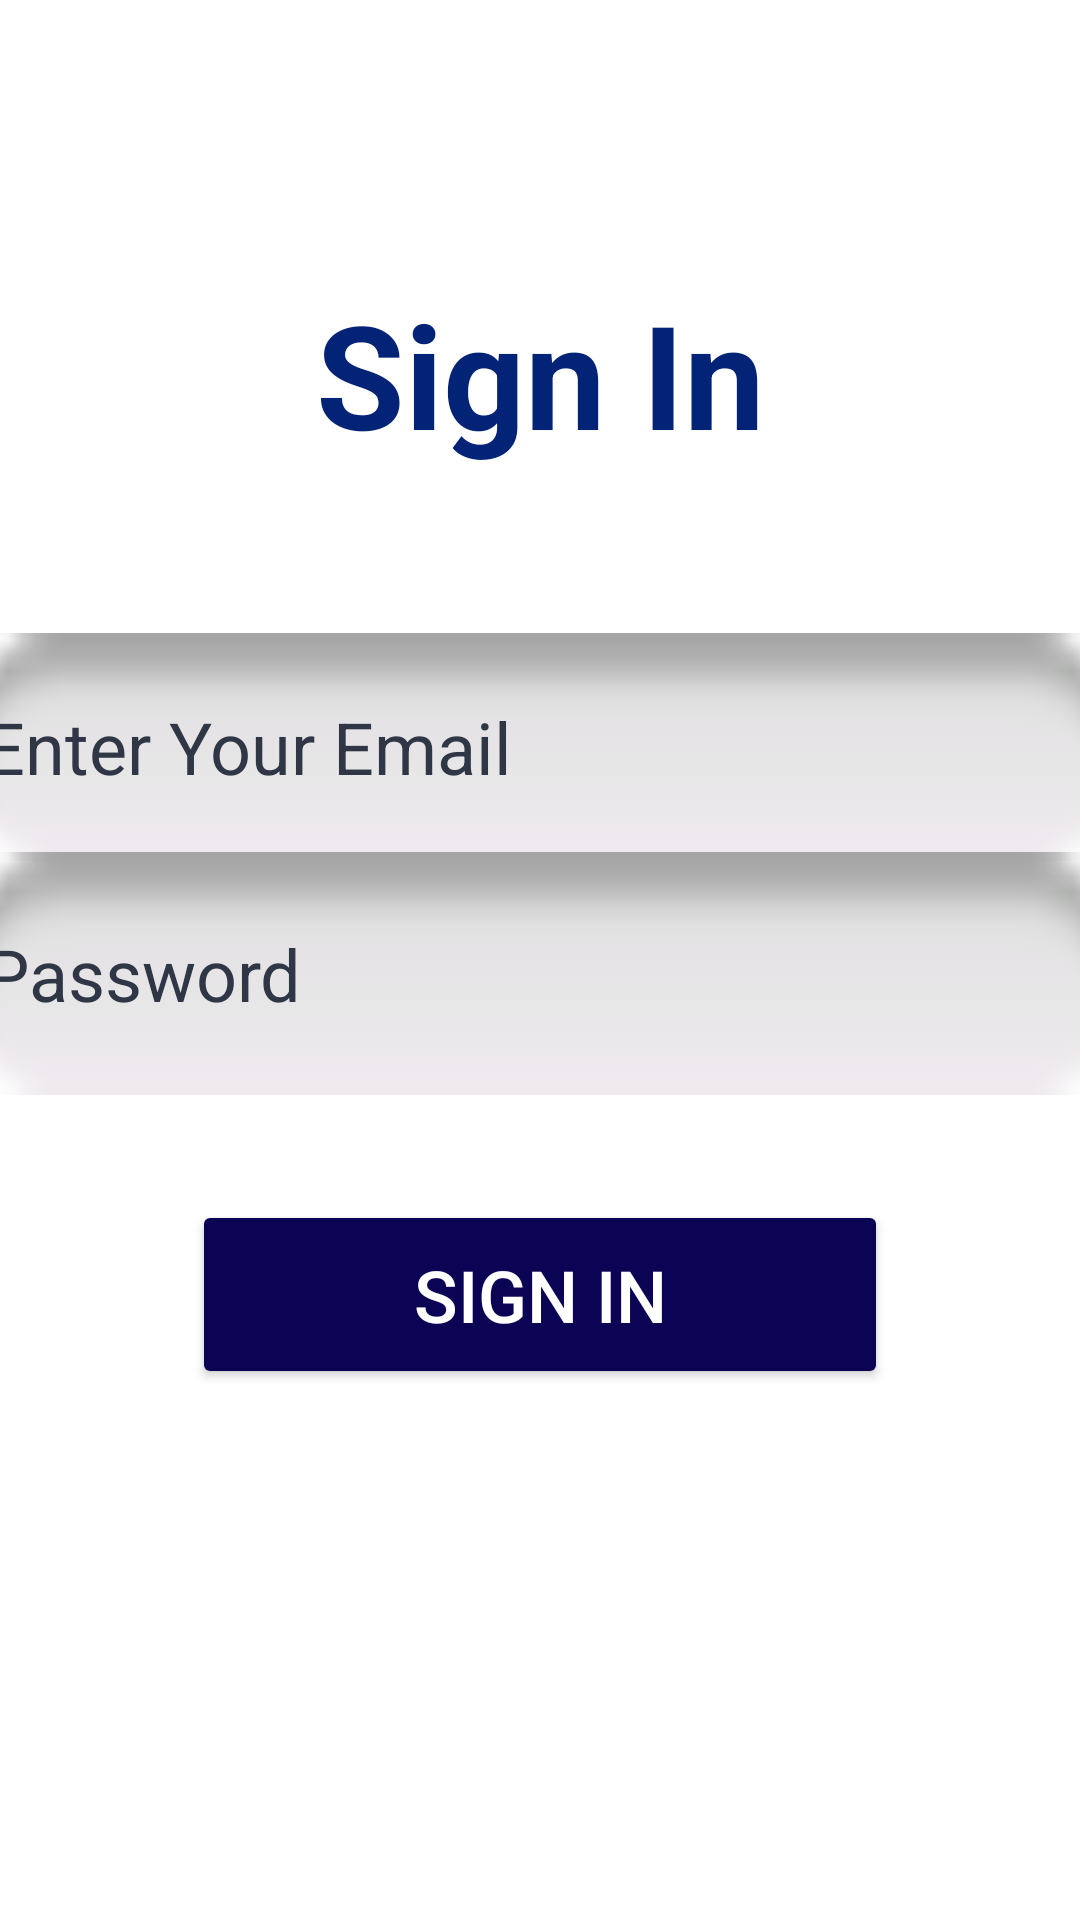

Layout XML and referenced resources for this Android screen:
<!-- AndroidManifest.xml: application theme Theme.HabitTracker -->
<!-- res/layout/activity_signin.xml -->
<?xml version="1.0" encoding="utf-8"?>
<androidx.constraintlayout.widget.ConstraintLayout xmlns:android="http://schemas.android.com/apk/res/android"
    xmlns:app="http://schemas.android.com/apk/res-auto"
    xmlns:tools="http://schemas.android.com/tools"
    android:layout_width="match_parent"
    android:layout_height="match_parent"
    android:background="@color/background"
    android:backgroundTint="@color/background"
    tools:context=".viewmodel.Signin">


    <TextView
        android:id="@+id/textView4"
        android:layout_width="191dp"
        android:layout_height="80dp"
        android:text="@string/signin"
        android:textAlignment="center"
        android:textColor="#022376"
        android:textSize="48sp"
        android:textStyle="bold"
        app:layout_constraintBottom_toBottomOf="parent"
        app:layout_constraintEnd_toEndOf="parent"
        app:layout_constraintHorizontal_bias="0.501"
        app:layout_constraintStart_toStartOf="parent"
        app:layout_constraintTop_toTopOf="parent"
        app:layout_constraintVertical_bias="0.165" />

    <EditText
        android:id="@+id/editTextText47"
        android:layout_width="387dp"
        android:layout_height="76dp"
        android:layout_gravity="center_horizontal"
        android:layout_marginTop="25dp"
        android:background="@android:drawable/button_onoff_indicator_off"
        android:ems="10"
        android:hint="@string/hint2"
        android:inputType="text"
        android:paddingStart="8dp"
        android:textColor="@color/black"
        android:textColorHint="@color/gray"
        android:textSize="24sp"
        app:layout_constraintBottom_toBottomOf="parent"
        app:layout_constraintEnd_toEndOf="parent"
        app:layout_constraintHorizontal_bias="0.508"
        app:layout_constraintStart_toStartOf="parent"
        app:layout_constraintTop_toTopOf="parent"
        app:layout_constraintVertical_bias="0.345" />

    <EditText
        android:id="@+id/editTextText46"
        android:layout_width="387dp"
        android:layout_height="81dp"
        android:layout_gravity="center_horizontal"
        android:layout_marginTop="25dp"
        android:background="@android:drawable/button_onoff_indicator_off"
        android:ems="10"
        android:hint="@string/hint3"
        android:inputType="text"
        android:paddingStart="8dp"
        android:textColor="@color/black"
        android:textColorHint="@color/gray"
        android:textSize="24sp"
        app:layout_constraintBottom_toBottomOf="parent"
        app:layout_constraintEnd_toEndOf="parent"
        app:layout_constraintHorizontal_bias="0.508"
        app:layout_constraintStart_toStartOf="parent"
        app:layout_constraintTop_toTopOf="parent"
        app:layout_constraintVertical_bias="0.485" />

    <Button
        android:id="@+id/loginBtn"
        android:layout_width="232dp"
        android:layout_height="63dp"
        android:backgroundTint="#0B0354"
        android:text="@string/signin"
        android:textColor="@color/white"
        android:textSize="24sp"
        app:layout_constraintBottom_toBottomOf="parent"
        app:layout_constraintEnd_toEndOf="parent"
        app:layout_constraintStart_toStartOf="parent"
        app:layout_constraintTop_toTopOf="parent"
        app:layout_constraintVertical_bias="0.693" />

</androidx.constraintlayout.widget.ConstraintLayout>
<!-- resources referenced by this layout -->
<resources>
  <color name="background">#FFFFFF</color>
  <color name="black">#000000</color>
  <color name="gray">#2F3645</color>
  <color name="white">#ffffff</color>
  <string name="hint2">Enter Your Email</string>
  <string name="hint3">Password</string>
  <string name="signin">Sign In</string>
  <style name="Theme.HabitTracker" parent="Base.Theme.HabitTracker" />
  <style name="Base.Theme.HabitTracker" parent="Theme.Material3.DayNight.NoActionBar">
          
          
      </style>
</resources>
